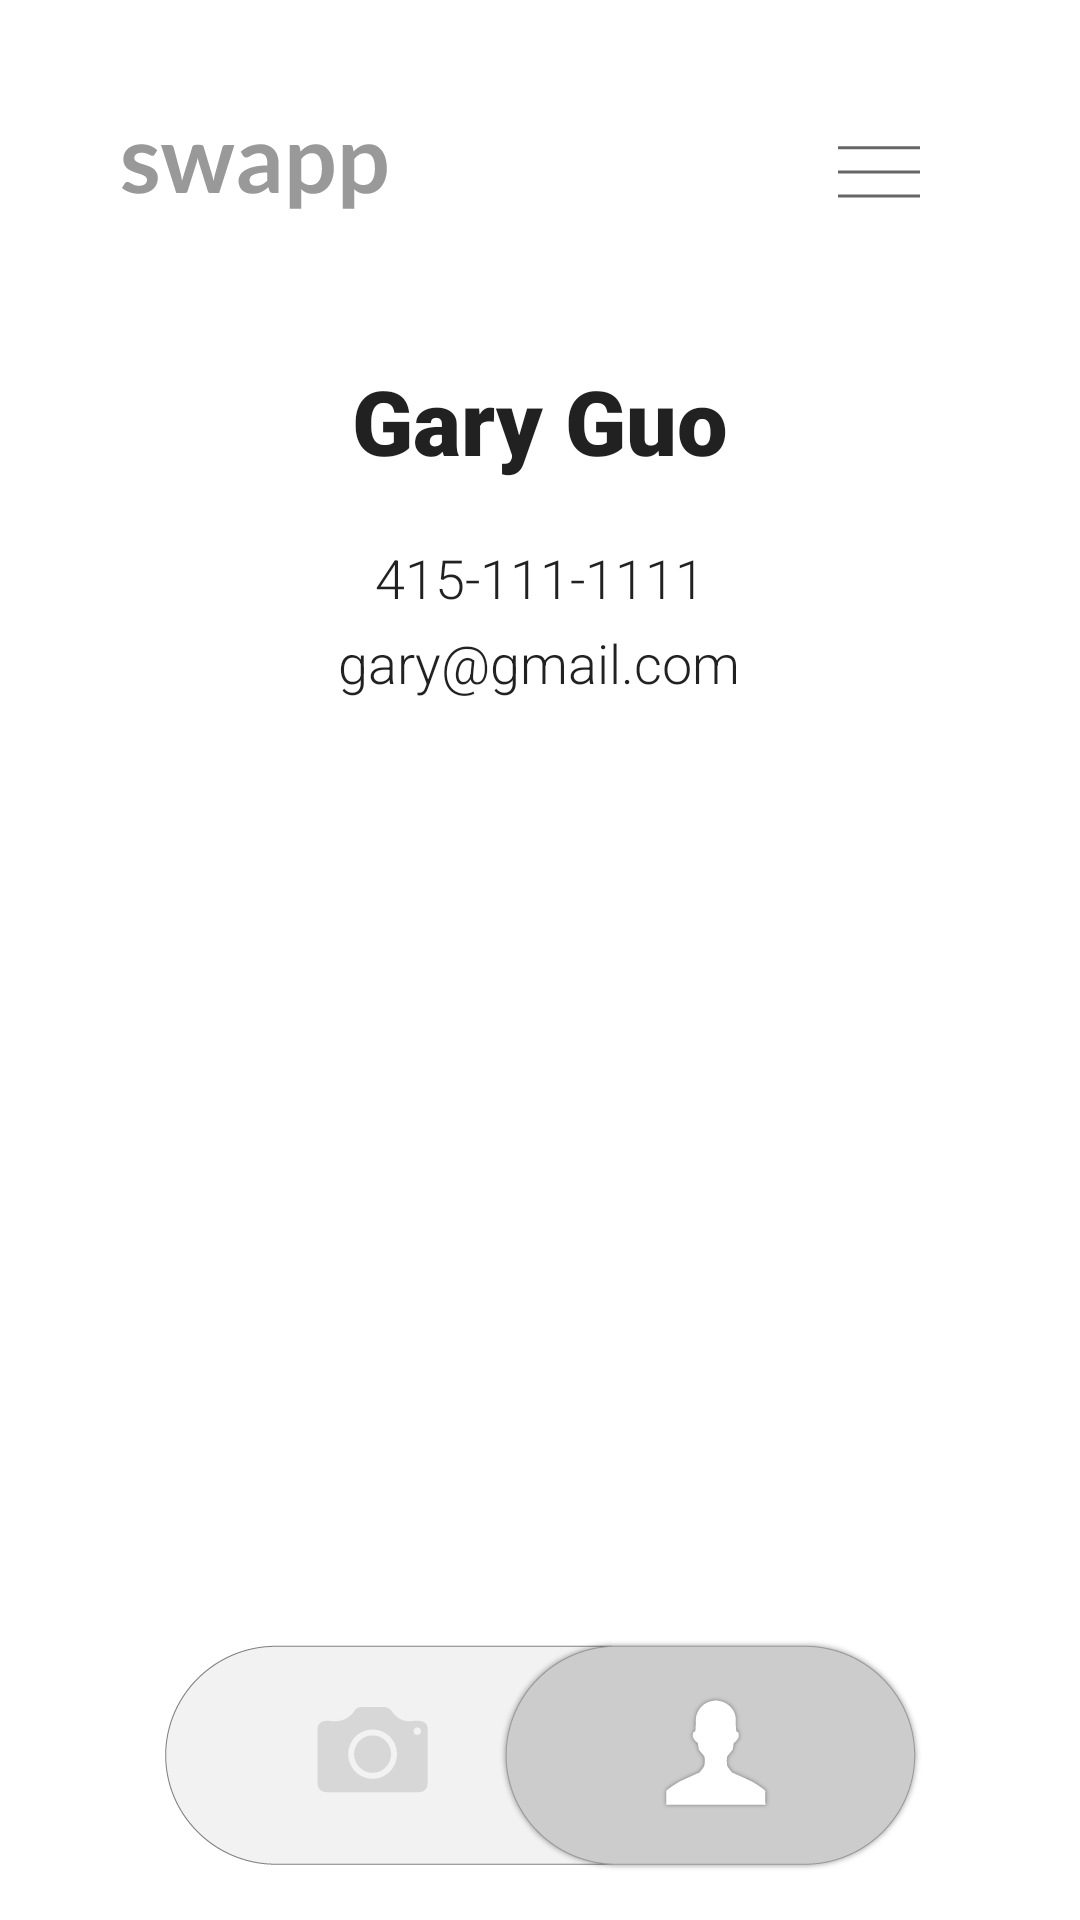

Write the Android layout XML for this screen, with the resource values it uses.
<!-- AndroidManifest.xml: activity theme AppTheme -->
<!-- res/layout/activity_main.xml -->
<?xml version="1.0" encoding="UTF-8"?>
<android.support.v4.widget.DrawerLayout
    xmlns:android="http://schemas.android.com/apk/res/android"
    android:id="@+id/drawer_layout"
    android:layout_width="match_parent"
    android:layout_height="match_parent">

    <FrameLayout
        android:layout_width="match_parent"
        android:layout_height="match_parent">

        <SurfaceView android:id="@+id/preview_view"
            android:layout_width="wrap_content"
            android:layout_height="wrap_content"
            android:layout_gravity="center">
        </SurfaceView>


        <com.ggstudios.widgets.ViewfinderView
            android:id="@+id/viewfinder_view"
            android:layout_width="match_parent"
            android:layout_height="match_parent"
            android:background="@color/transparent">
        </com.ggstudios.widgets.ViewfinderView>

        <FrameLayout
            android:id="@+id/qr_container"
            android:layout_width="match_parent"
            android:layout_height="match_parent"
            android:background="@color/white"
            android:visibility="invisible">

            <ImageView
                android:layout_width="wrap_content"
                android:layout_height="wrap_content"
                android:layout_gravity="center"
                android:id="@+id/qr_code"/>
        </FrameLayout>

        <FrameLayout
            android:id="@+id/add_contact_container"
            android:paddingTop="110dp"
            android:paddingBottom="110dp"
            android:layout_width="match_parent"
            android:layout_height="match_parent"
            android:background="@color/white">

            <LinearLayout
                android:layout_width="fill_parent"
                android:layout_height="fill_parent"
                android:orientation="vertical">

                <LinearLayout
                    android:id="@+id/txt_container"
                    android:layout_width="fill_parent"
                    android:layout_height="wrap_content"
                    android:orientation="vertical">
                    <TextView
                        android:layout_marginTop="10dp"
                        android:text="Gary Guo"
                        android:fontFamily="sans-serif-black"
                        android:textStyle="bold"
                        android:layout_width="wrap_content"
                        android:layout_height="wrap_content"
                        android:layout_gravity="center"
                        android:id="@+id/txt_name"
                        android:textSize="30sp"
                        android:layout_marginBottom="20dp"
                        style="@android:style/TextAppearance.Large"/>

                    <TextView
                        android:text="415-111-1111"
                        android:fontFamily="sans-serif-light"
                        android:layout_width="wrap_content"
                        android:layout_height="wrap_content"
                        android:layout_gravity="center"
                        android:id="@+id/txt_number"
                        android:layout_marginBottom="4dp"
                        style="@android:style/TextAppearance.Medium"/>

                    <TextView
                        android:text="gary@gmail.com"
                        android:fontFamily="sans-serif-light"
                        android:layout_width="wrap_content"
                        android:layout_height="wrap_content"
                        android:layout_gravity="center"
                        android:id="@+id/txt_email"
                        style="@android:style/TextAppearance.Medium"/>
                </LinearLayout>

                <ImageView
                    android:layout_marginTop="10dp"
                    android:id="@+id/check_img"
                    android:layout_width="100dp"
                    android:layout_height="100dp"
                    android:layout_gravity="center" />

            </LinearLayout>

        </FrameLayout>


        <RelativeLayout
            android:layout_width="match_parent"
            android:layout_height="110dp"
            android:background="@color/white97"
            android:layout_gravity="top">

            <ImageView
                android:layout_width="wrap_content"
                android:layout_height="wrap_content"
                android:layout_marginLeft="40dp"
                android:layout_marginTop="45dp"
                android:src="@drawable/ic_logo"/>

            <ImageButton
                android:id="@+id/btn_drawer"
                android:layout_width="wrap_content"
                android:layout_height="wrap_content"
                android:src="@drawable/ic_menu"
                style="@style/SelectableItem"
                android:padding="10dp"
                android:layout_alignParentRight="true"
                android:layout_marginTop="35dp"
                android:layout_marginRight="40dp"/>

        </RelativeLayout>

        <RelativeLayout
            android:layout_width="match_parent"
            android:layout_height="110dp"
            android:background="@color/white97"
            android:layout_gravity="bottom">

            <CheckBox
                android:id="@+id/toggle"
                android:button="@drawable/camera_qr_switch"
                android:layout_width="265dp"
                android:layout_height="wrap_content"
                android:layout_centerInParent="true"/>


        </RelativeLayout>

    </FrameLayout>

    
    <LinearLayout
        android:id="@+id/left_drawer"
        android:layout_width="240dp"
        android:layout_height="match_parent"
        android:layout_gravity="end"
        android:orientation="vertical"
        android:background="@color/white">

        <LinearLayout
            android:layout_width="match_parent"
            android:layout_height="wrap_content"
            android:orientation="horizontal"
            android:layout_marginTop="50dp">

            <TextView
                android:textColor="@color/grey"
                style="@android:style/TextAppearance.Medium"
                android:textStyle="bold"
                android:layout_width="wrap_content"
                android:layout_height="wrap_content"
                android:textSize="14sp"
                android:layout_marginLeft="30dp"
                android:layout_marginRight="30dp"
                android:text="@string/recently_added"
                android:layout_gravity="center"/>

            <ImageButton
                android:id="@+id/btn_close"
                style="@style/SelectableItem"
                android:layout_width="wrap_content"
                android:layout_height="wrap_content"
                android:src="@drawable/ic_close"
                android:padding="10dp"/>

        </LinearLayout>


        <ListView android:id="@+id/history"
            android:layout_marginTop="10dp"
            android:layout_width="match_parent"
            android:layout_height="match_parent"
            android:layout_weight="1"
            android:choiceMode="singleChoice"
            android:divider="@android:color/transparent"
            android:dividerHeight="0dp"/>

        <Button
            android:id="@+id/btn_edit_profile"
            android:layout_gravity="center"
            android:layout_width="wrap_content"
            android:layout_height="wrap_content"
            android:paddingLeft="50dp"
            android:paddingRight="50dp"
            android:layout_marginTop="16dp"
            android:background="@drawable/custom_button_bg"
            android:text="@string/edit_my_info"
            android:layout_marginBottom="40dp"
            android:textColor="@color/grey"
            android:textSize="14sp"/>

    </LinearLayout>


</android.support.v4.widget.DrawerLayout>
<!-- resources referenced by this layout -->
<resources>
  <item name="grey" type="color">#FF808080</item>
  <color name="transparent">#00000000</color>
  <item name="white" type="color">#FFFFFFFF</item>
  <item name="white97" type="color">#F7FFFFFF</item>
  <!-- drawable camera_qr_switch (drawable) -->
  <?xml version="1.0" encoding="utf-8"?>
  <selector xmlns:android="http://schemas.android.com/apk/res/android">
      <item android:state_checked="true" android:state_focused="true"
          android:drawable="@drawable/ic_scanner" />
      <item android:state_checked="false" android:state_focused="true"
          android:drawable="@drawable/ic_qr" />
      <item android:state_checked="false"
          android:drawable="@drawable/ic_qr" />
      <item android:state_checked="true"
          android:drawable="@drawable/ic_scanner" />
  </selector>
  <!-- drawable custom_button_bg (drawable) -->
  <?xml version="1.0" encoding="utf-8"?>
  <selector xmlns:android="http://schemas.android.com/apk/res/android">
  
      <item android:drawable="@drawable/btn_bg_dark" android:state_pressed="true"></item>
      <item android:drawable="@drawable/btn_bg"></item>
  
  </selector>
  <!-- drawable ic_close: png bitmap (drawable-hdpi, 392 bytes) -->
  <!-- drawable ic_logo: png bitmap (drawable-hdpi, 3954 bytes) -->
  <!-- drawable ic_menu: png bitmap (drawable-hdpi, 199 bytes) -->
  <string name="edit_my_info">Edit My Info</string>
  <string name="recently_added">RECENTLY ADDED</string>
  <style name="SelectableItem">
          <item name="android:background">@android:drawable/list_selector_background</item>
      </style>
  <style name="AppTheme" parent="Theme.AppCompat.Light.NoActionBar">
          
      </style>
  <!-- drawable ic_scanner: png bitmap (drawable-hdpi, 7367 bytes) -->
  <!-- drawable ic_qr: png bitmap (drawable-hdpi, 7514 bytes) -->
</resources>
